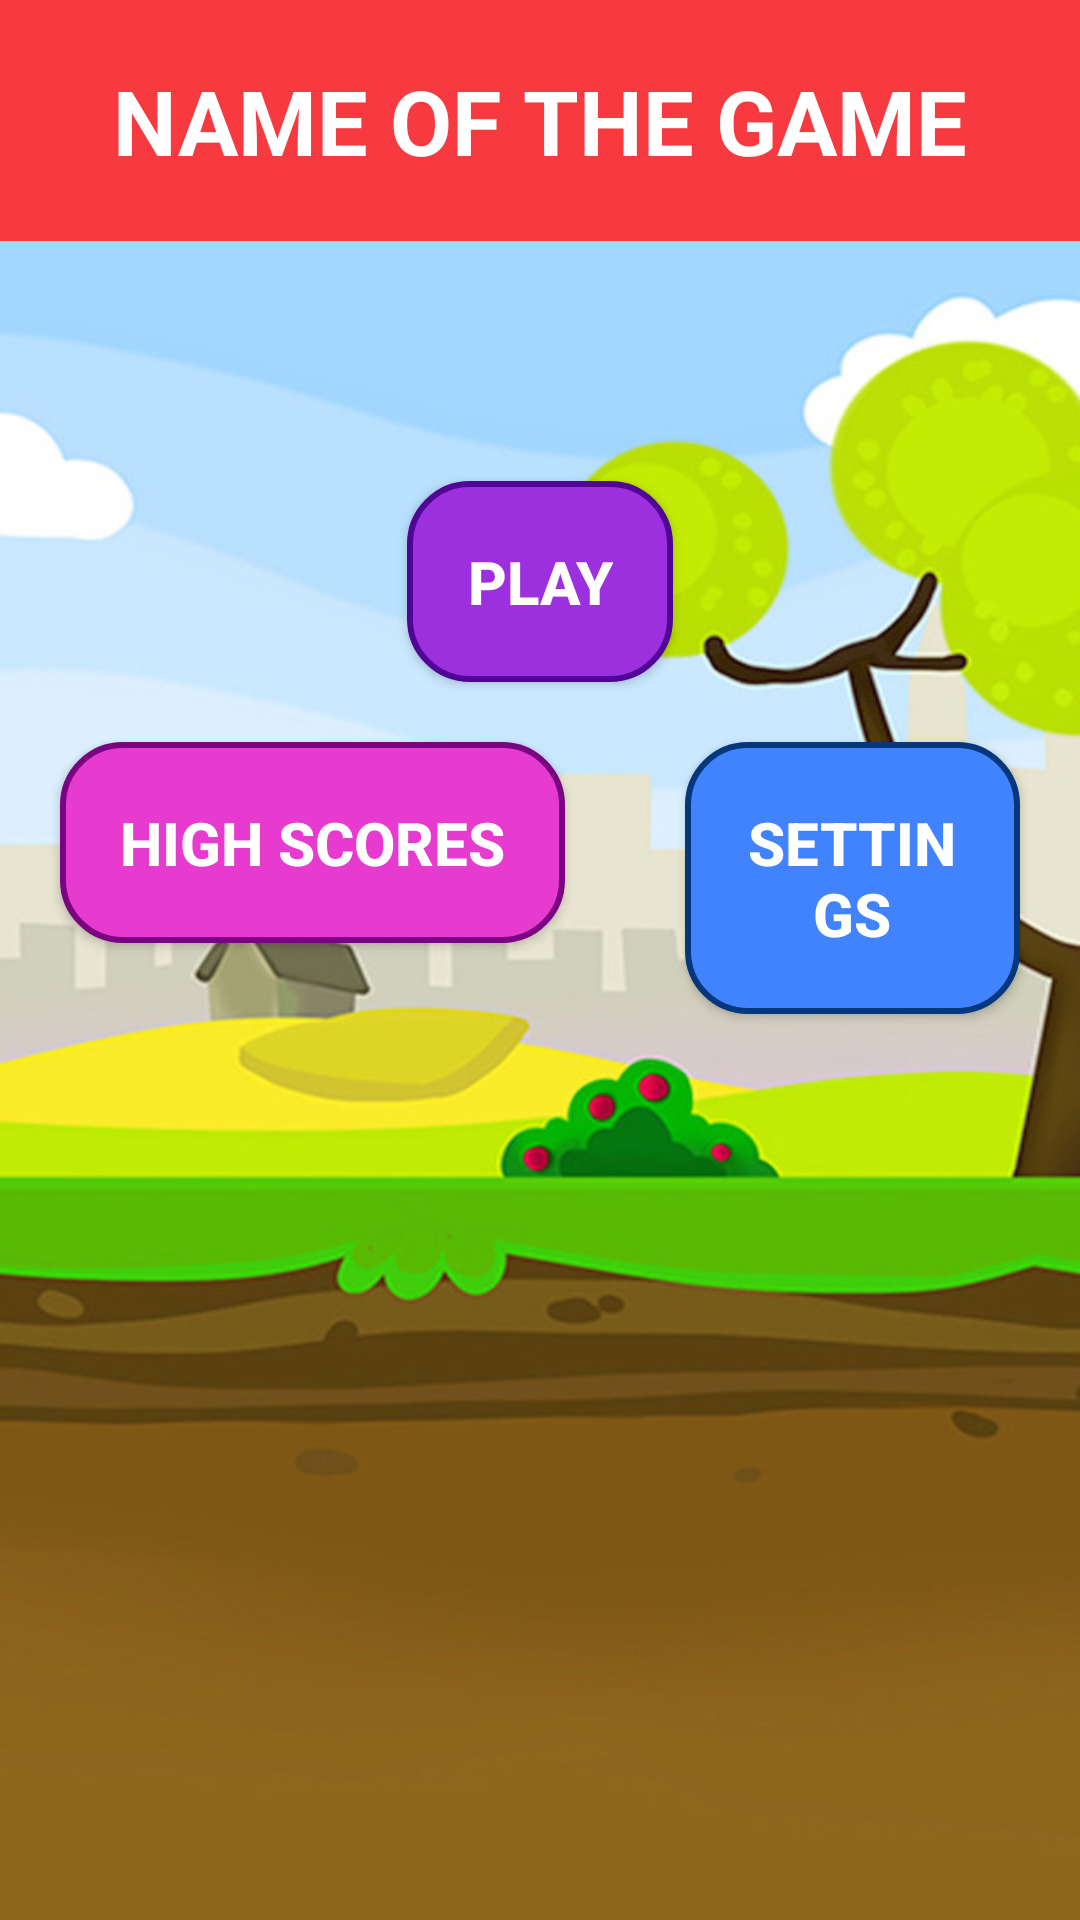

Here is an Android app screen rendered from its layout file. Give the layout XML and the strings, colors and styles it references.
<!-- AndroidManifest.xml: application theme AppTheme -->
<!-- res/layout/activity_main.xml -->
<?xml version="1.0" encoding="utf-8"?>
<LinearLayout xmlns:android="http://schemas.android.com/apk/res/android"
    xmlns:tools="http://schemas.android.com/tools"
    android:layout_width="match_parent"
    android:layout_height="match_parent"
    android:orientation="vertical"
    android:background="@drawable/background"
    tools:context=".MainActivity">

    <FrameLayout
        android:background="@color/colorGameName"
        android:layout_marginBottom="30dp"
        android:layout_width="match_parent"
        android:layout_height="wrap_content">

        <TextView
            android:text="NAME OF THE GAME"
            android:textSize="30sp"
            android:textStyle="bold"
            android:padding="20dp"
            android:layout_gravity="center_horizontal"
            android:textColor="@color/colorButtonText"
            android:layout_width="wrap_content"
            android:layout_height="wrap_content" />

    </FrameLayout>

    <Button
        android:id="@+id/playButton"
        android:layout_width="wrap_content"
        android:layout_height="wrap_content"
        android:layout_gravity="center_horizontal"
        android:layout_marginTop="50dp"
        style="@style/Button"
        android:background="@drawable/play_button_layout"
        android:text="PLAY"/>

    <LinearLayout
        android:layout_width="wrap_content"
        android:layout_height="wrap_content">

        <Button
            android:id="@+id/highScoresButton"
            android:layout_width="wrap_content"
            android:layout_height="wrap_content"
            android:layout_margin="20dp"
            style="@style/Button"
            android:background="@drawable/highscores_button_layout"
            android:text="HIGH SCORES"/>

        <Button
            android:id="@+id/settingsButton"
            android:layout_width="wrap_content"
            android:layout_height="wrap_content"
            android:layout_margin="20dp"
            style="@style/Button"
            android:background="@drawable/settings_button_layout"
            android:text="SETTINGS"/>

    </LinearLayout>

</LinearLayout>
<!-- resources referenced by this layout -->
<resources>
  <color name="colorButtonText">#ffffff</color>
  <color name="colorGameName">#f73940</color>
  <!-- drawable background: jpg bitmap (drawable-v24, 71063 bytes) -->
  <!-- drawable highscores_button_layout (drawable) -->
  <?xml version="1.0" encoding="utf-8"?>
  <selector xmlns:android="http://schemas.android.com/apk/res/android">
      <item>
          <shape android:shape="rectangle">
              <solid android:color="#e73bd0"/>
              <stroke android:color="#790381" android:width="2dp" />
              <corners android:radius="20dp" />
          </shape>
      </item>
  </selector>
  <!-- drawable play_button_layout (drawable) -->
  <?xml version="1.0" encoding="utf-8"?>
  <selector xmlns:android="http://schemas.android.com/apk/res/android">
      <item>
          <shape android:shape="rectangle">
              <solid android:color="#9c30df"/>
              <stroke android:color="#500596" android:width="2dp" />
              <corners android:radius="20dp" />
          </shape>
      </item>
  </selector>
  <!-- drawable settings_button_layout (drawable) -->
  <?xml version="1.0" encoding="utf-8"?>
  <selector xmlns:android="http://schemas.android.com/apk/res/android">
      <item>
          <shape android:shape="rectangle">
              <solid android:color="#4183ff"/>
              <stroke android:color="#04377b" android:width="2dp" />
              <corners android:radius="20dp" />
          </shape>
      </item>
  </selector>
  <style name="Button">
          <item name="android:textColor">@color/colorButtonText</item>
          <item name="android:textSize">20sp</item>
          <item name="android:textStyle">bold</item>
          <item name="android:padding">20dp</item>
          <item name="android:radius">20dp</item>
      </style>
  <style name="AppTheme" parent="Theme.AppCompat.Light.DarkActionBar">
          
          <item name="colorPrimary">@color/colorPrimary</item>
          <item name="colorPrimaryDark">@color/colorPrimaryDark</item>
          <item name="colorAccent">@color/colorAccent</item>
      </style>
  <color name="colorPrimary">#008577</color>
  <color name="colorPrimaryDark">#00574B</color>
  <color name="colorAccent">#D81B60</color>
</resources>
